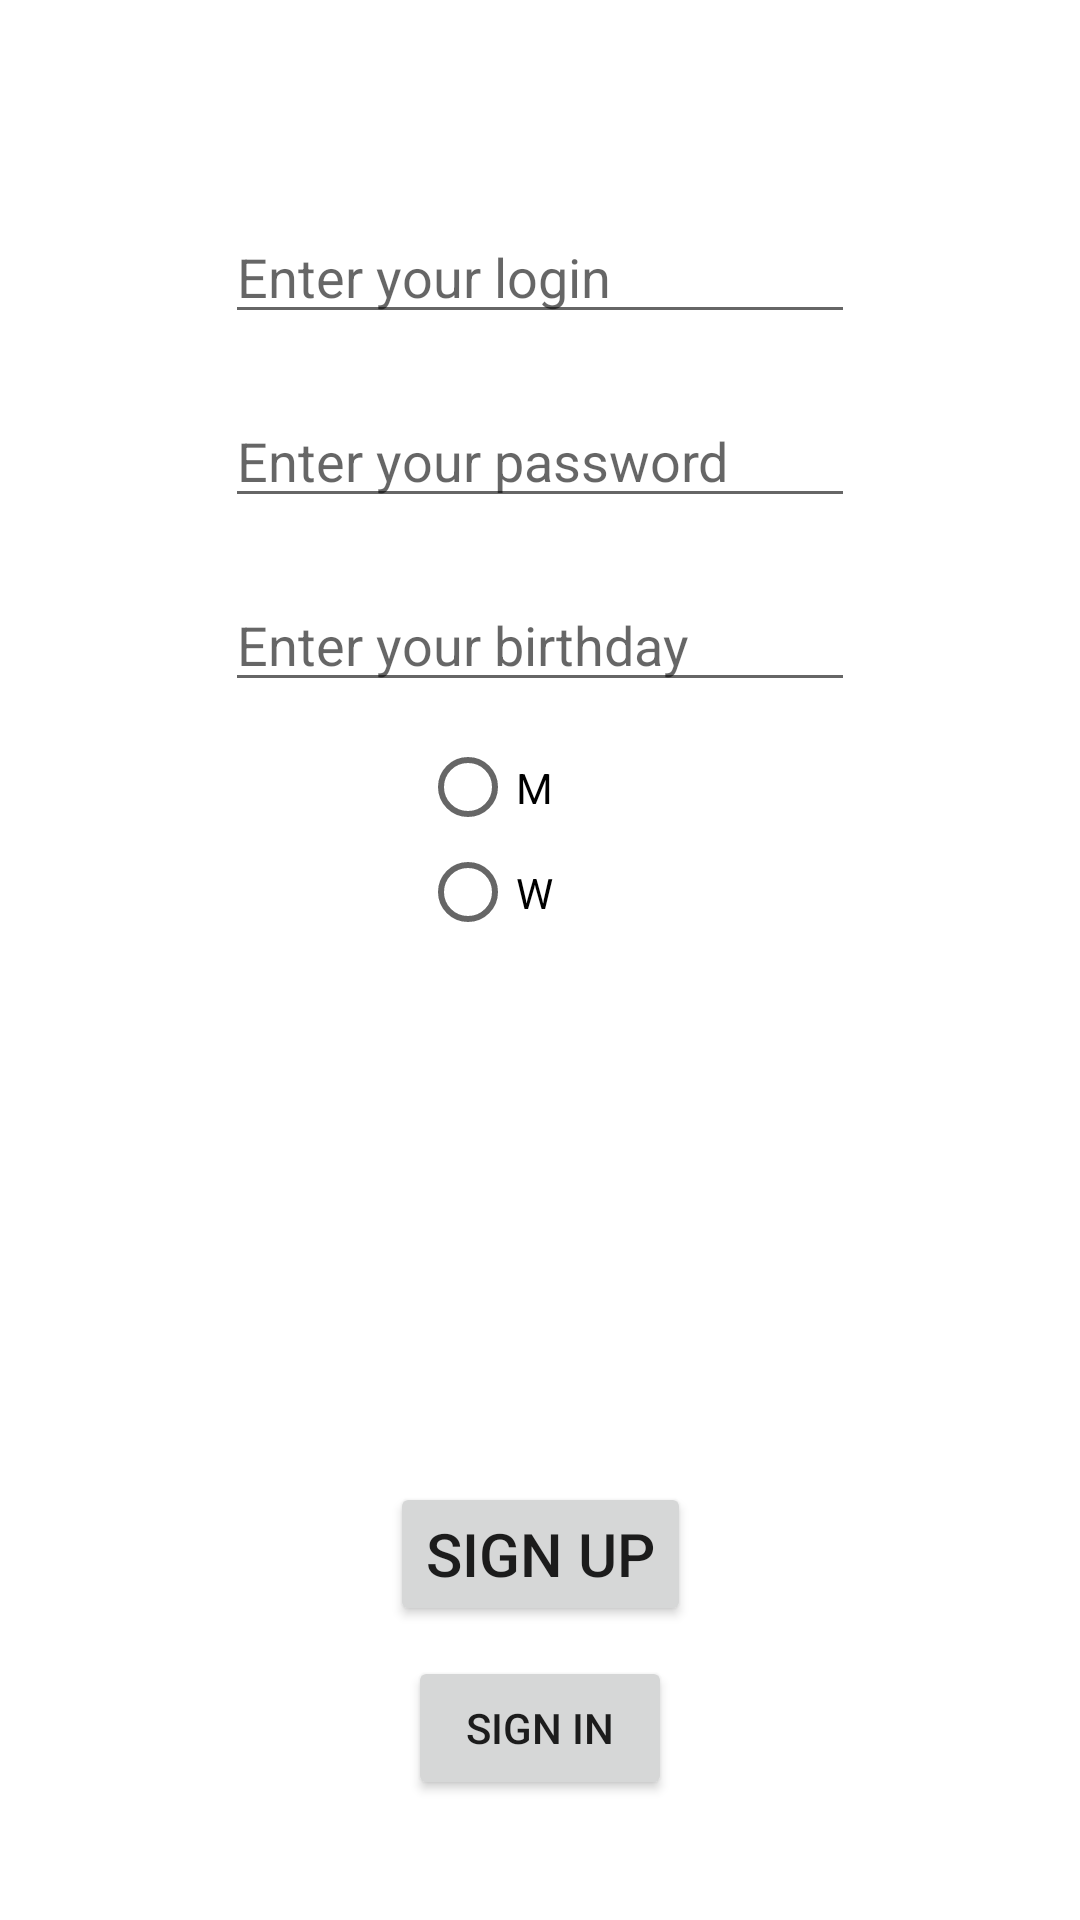

Layout XML and referenced resources for this Android screen:
<!-- AndroidManifest.xml: application theme Theme.Questionary -->
<!-- res/layout/activity_registration.xml -->
<?xml version="1.0" encoding="utf-8"?>
<androidx.constraintlayout.widget.ConstraintLayout xmlns:android="http://schemas.android.com/apk/res/android"
    xmlns:app="http://schemas.android.com/apk/res-auto"
    xmlns:tools="http://schemas.android.com/tools"
    android:layout_width="match_parent"
    android:layout_height="match_parent"
    tools:context=".RegistrationActivity">

    <Button
        android:id="@+id/buttonLog"
        android:layout_width="wrap_content"
        android:layout_height="wrap_content"
        android:layout_marginStart="159dp"
        android:layout_marginEnd="159dp"
        android:layout_marginBottom="40dp"
        android:onClick="onClick"
        android:text="Sign In"
        app:layout_constraintBottom_toBottomOf="parent"
        app:layout_constraintEnd_toEndOf="parent"
        app:layout_constraintStart_toStartOf="parent" />

    <Button
        android:id="@+id/btnRegister"
        android:layout_width="wrap_content"
        android:layout_height="wrap_content"
        android:layout_marginStart="159dp"
        android:layout_marginEnd="159dp"
        android:layout_marginBottom="10dp"
        android:onClick="registration"
        android:text="Sign Up"
        android:textSize="20sp"
        app:layout_constraintBottom_toTopOf="@+id/buttonLog"
        app:layout_constraintEnd_toEndOf="parent"
        app:layout_constraintStart_toStartOf="parent" />

    <EditText
        android:id="@+id/editTextTextEmailAddress"
        android:layout_width="wrap_content"
        android:layout_height="wrap_content"
        android:layout_marginStart="100dp"
        android:layout_marginTop="70dp"
        android:layout_marginEnd="100dp"
        android:hint="Enter your login"
        android:ems="10"
        android:inputType="textEmailAddress"
        app:layout_constraintEnd_toEndOf="parent"
        app:layout_constraintStart_toStartOf="parent"
        app:layout_constraintTop_toTopOf="parent" />

    <EditText
        android:id="@+id/editTextTextPassword"
        android:layout_width="wrap_content"
        android:layout_height="wrap_content"
        android:layout_marginStart="100dp"
        android:layout_marginTop="20dp"
        android:layout_marginEnd="100dp"
        android:hint="Enter your password"
        android:ems="10"
        android:inputType="textPassword"
        app:layout_constraintEnd_toEndOf="parent"
        app:layout_constraintStart_toStartOf="parent"
        app:layout_constraintTop_toBottomOf="@+id/editTextTextEmailAddress" />

    <EditText
        android:id="@+id/editTextDate"
        android:layout_width="wrap_content"
        android:layout_height="wrap_content"
        android:layout_marginStart="100dp"
        android:layout_marginTop="20dp"
        android:layout_marginEnd="100dp"
        android:hint="Enter your birthday"
        android:ems="10"
        android:inputType="date"
        app:layout_constraintEnd_toEndOf="parent"
        app:layout_constraintStart_toStartOf="parent"
        app:layout_constraintTop_toBottomOf="@+id/editTextTextPassword" />


    <RadioGroup
        android:id="@+id/radioGroup"
        android:layout_width="80dp"
        android:layout_height="70dp"
        android:layout_marginStart="165dp"
        android:layout_marginTop="10dp"
        android:layout_marginEnd="165dp"
        app:layout_constraintEnd_toEndOf="parent"
        app:layout_constraintStart_toStartOf="parent"
        app:layout_constraintTop_toBottomOf="@+id/editTextDate">

        <RadioButton
            android:id="@+id/maleBtn"
            android:layout_width="match_parent"
            android:layout_height="37dp"
            android:text="M" />

        <RadioButton
            android:id="@+id/womanBtn"
            android:layout_width="match_parent"
            android:layout_height="wrap_content"
            android:text="W" />

    </RadioGroup>

</androidx.constraintlayout.widget.ConstraintLayout>
<!-- resources referenced by this layout -->
<resources>
  <style name="Theme.Questionary" parent="Theme.MaterialComponents.DayNight.DarkActionBar">
          
          <item name="colorPrimary">@color/purple_500</item>
          <item name="colorPrimaryVariant">@color/purple_700</item>
          <item name="colorOnPrimary">@color/white</item>
          
          <item name="colorSecondary">@color/teal_200</item>
          <item name="colorSecondaryVariant">@color/teal_700</item>
          <item name="colorOnSecondary">@color/black</item>
          
          <item name="android:statusBarColor" tools:targetApi="l">?attr/colorPrimaryVariant</item>
          
      </style>
  <!-- not gathered from this repository: default colours our renderer supplied (Android Studio template values) -->
  <color name="purple_500">#FF6200EE</color>
  <color name="purple_700">#FF3700B3</color>
  <color name="teal_200">#FF03DAC5</color>
  <color name="teal_700">#FF018786</color>
  <color name="black">#FF000000</color>
  <color name="white">#FFFFFFFF</color>
</resources>
